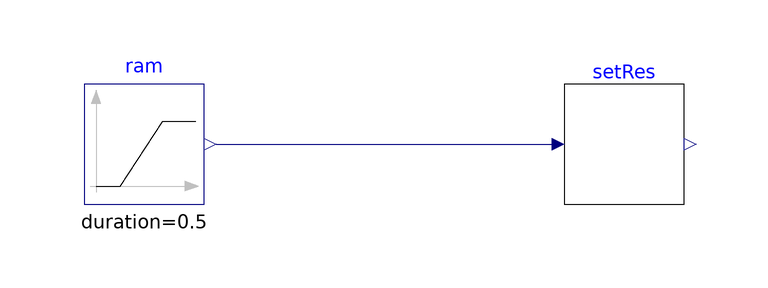

This picture is the connection diagram that the Modelica source below describes through its graphical annotations.

model SetpointResolutionValidation "Setpoint resolution"

  SetpointResolution setRes(resInt=0.5, refSet=293.15)
    "Block for setpoint resolution"
    annotation (Placement(transformation(extent={{20,0},{40,20}})));
  Buildings.Controls.OBC.CDL.Reals.Sources.Ramp ram(
    height=6,
    duration=0.5,
    offset=290.15,
    startTime=0.25)
    "Ramp signal for a temperature setpoint"
    annotation (Placement(transformation(extent={{-60,0},{-40,20}})));
equation
  connect(ram.y, setRes.uSet)
    annotation (Line(points={{-38,10},{18,10}}, color={0,0,127}));
annotation (experiment(StopTime=1, Interval=60, Tolerance=1e-06),
  __Dymola_Commands(file="modelica://Buildings/Resources/Scripts/Dymola/Controls/OBC/DemandFlexibility/Generic/Validation/SetpointResolution.mos"
    "Simulate and plot"),
  Documentation(info="<html>
<p>
This example validates
<a href=\"modelica://cdl_models.Move.archived_20261016.SetpointResolution\">
Buildings.Controls.OBC.DemandFlexibility.Generic.SetpointResolution</a>.
</p>
</html>", revisions="<html>
<ul>
<li>
June 10, 2026, by Weiping Huang:<br/>
First implementation.
</li>
</ul>
</html>"),
    Icon(coordinateSystem(preserveAspectRatio=false,extent={{-100,-100},{100,100}}),
        graphics={
        Ellipse(lineColor = {75,138,73},
                fillColor={255,255,255},
                fillPattern = FillPattern.Solid,
                extent = {{-100,-100},{100,100}}),
        Polygon(lineColor = {0,0,255},
                fillColor = {75,138,73},
                pattern = LinePattern.None,
                fillPattern = FillPattern.Solid,
                points = {{-36,60},{64,0},{-36,-60},{-36,60}})}),
    Diagram(coordinateSystem(preserveAspectRatio=false,
      extent={{-100,-100},{100,100}})));
end SetpointResolutionValidation;